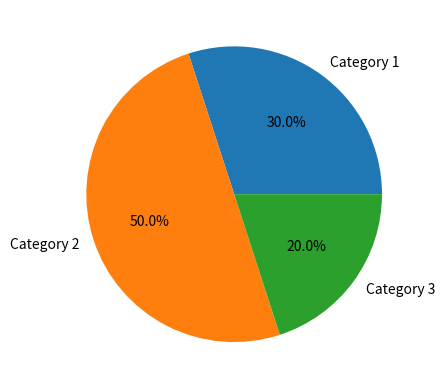

Generate this figure with matplotlib:
import matplotlib.pyplot as plt
categories = ['Category 1', 'Category 2', 'Category 3']
values = [30, 50, 20]

plt.pie(values, labels=categories, autopct='%1.1f%%')
plt.show()
